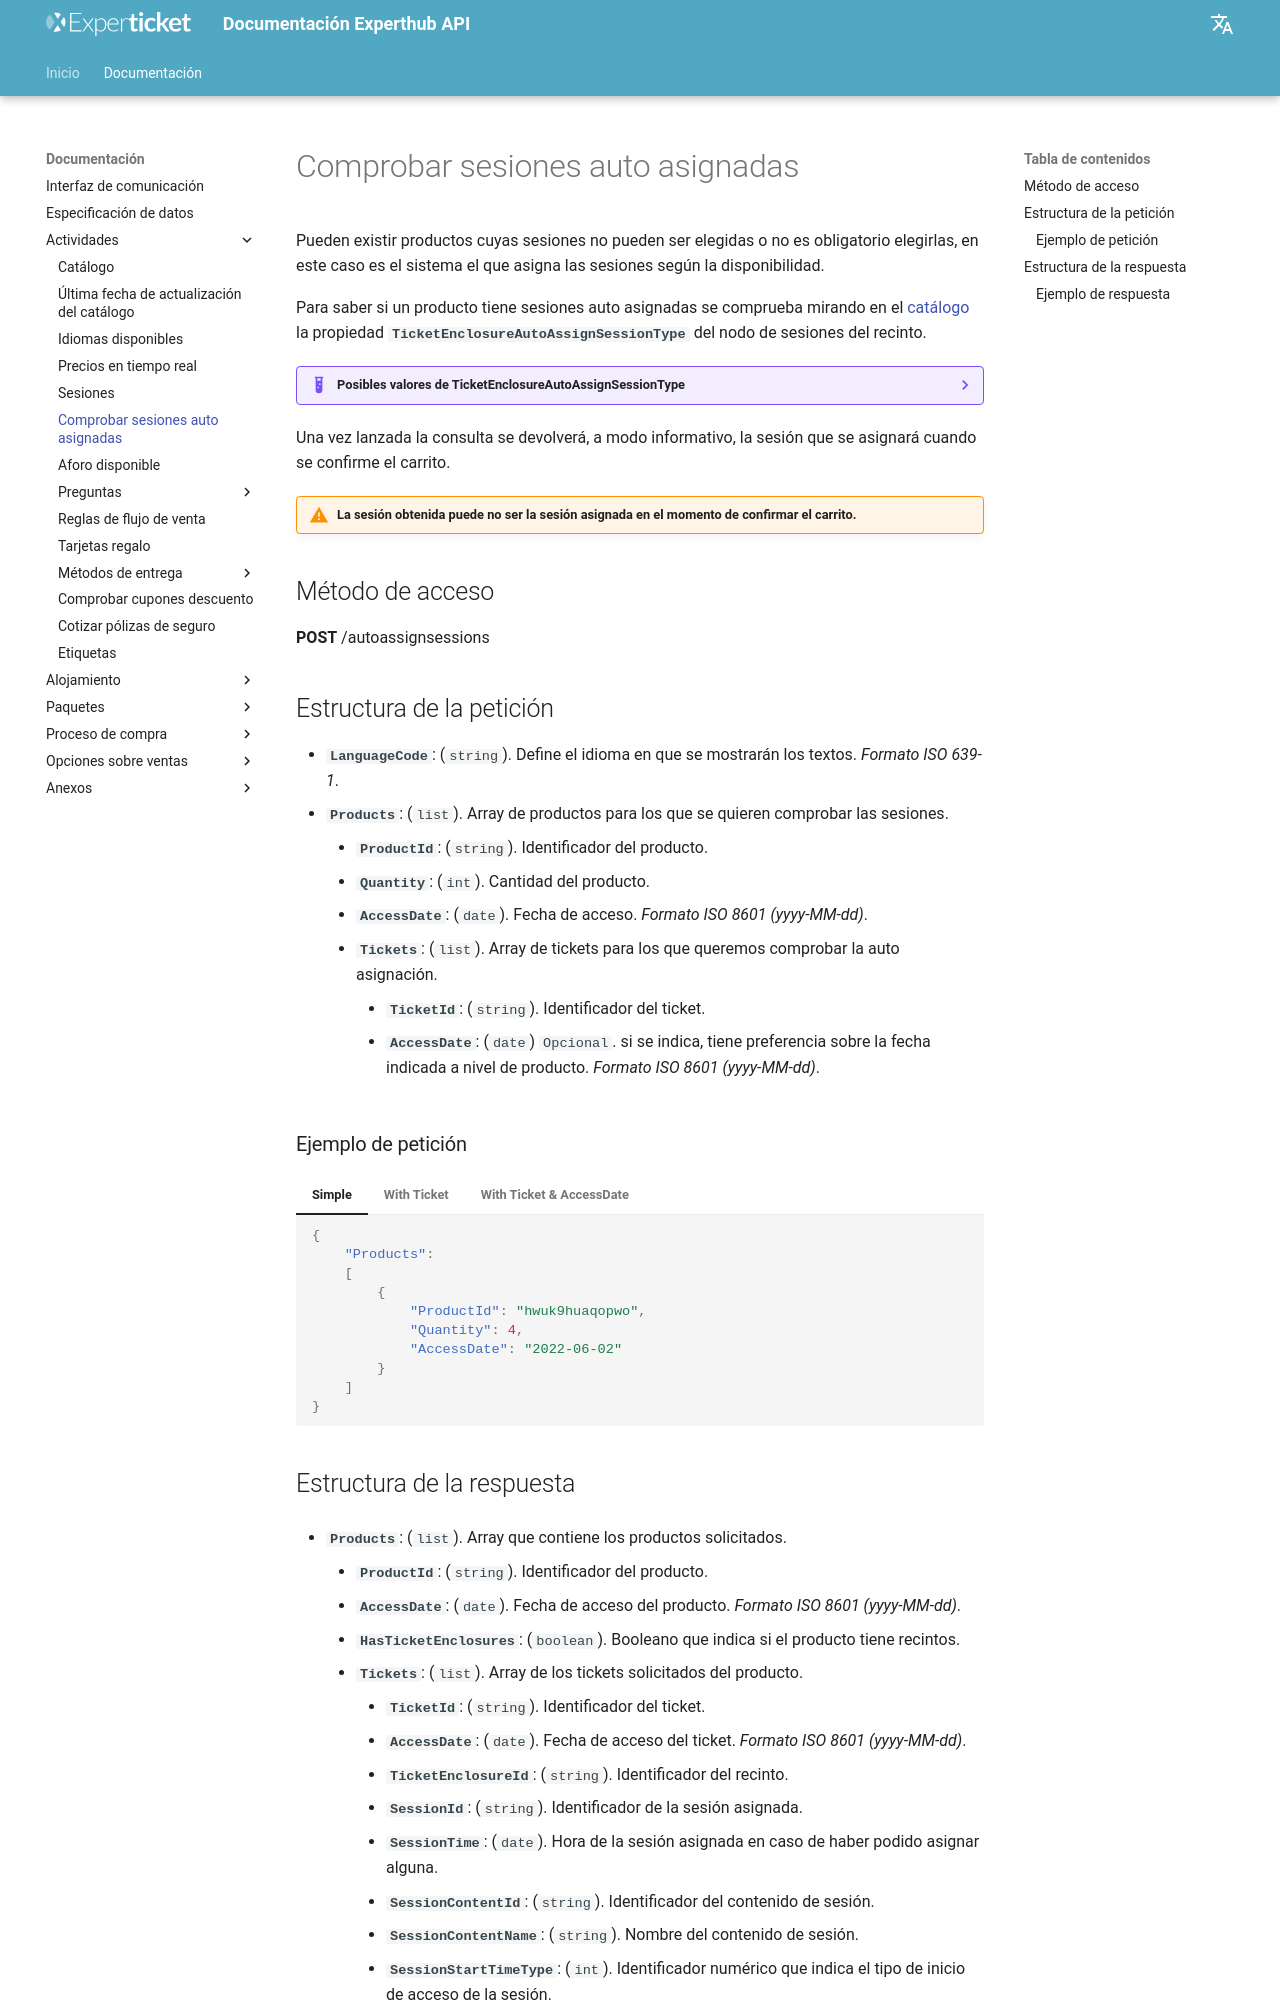

repository: Experticket/experthubApiDocs · page: docs/activity/autoAssignSession/index.html · generator: mkdocs

# Comprobar sesiones auto asignadas

Pueden existir productos cuyas sesiones no pueden ser elegidas o no es obligatorio elegirlas, en este caso es el sistema el que asigna las sesiones según la disponibilidad.

Para saber si un producto tiene sesiones auto asignadas se comprueba mirando en el [catálogo](catalog.md) la propiedad **``TicketEnclosureAutoAssignSessionType``** del nodo de sesiones del recinto.

??? example "Posibles valores de TicketEnclosureAutoAssignSessionType"
    --8<-- "includes/annex/autoAssignSessionType.es.md"

Una vez lanzada la consulta se devolverá, a modo informativo, la sesión que se asignará cuando se confirme el carrito.

!!! warning "La sesión obtenida puede no ser la sesión asignada en el momento de confirmar el carrito."

## Método de acceso

**POST** /autoassignsessions

## Estructura de la petición

- **`LanguageCode`**: (``string``). Define el idioma en que se mostrarán los textos. *Formato ISO 639-1*.
- **`Products`**: (``list``). Array de productos para los que se quieren comprobar las sesiones.
    - **`ProductId`**: (``string``). Identificador del producto.
    - **`Quantity`**: (``int``). Cantidad del producto.
    - **`AccessDate`**: (``date``). Fecha de acceso. *Formato ISO 8601 (yyyy-MM-dd)*.
    - **`Tickets`**: (``list``). Array de tickets para los que queremos comprobar la auto asignación.
        - **`TicketId`**: (``string``). Identificador del ticket.
        - **`AccessDate`**: (``date``) ``Opcional``.  si se indica, tiene preferencia sobre la fecha indicada a nivel de producto. *Formato ISO 8601 (yyyy-MM-dd)*.

### Ejemplo de petición

--8<-- "includes/examples/activity/autoAssignSessionQueryExamples.md"
